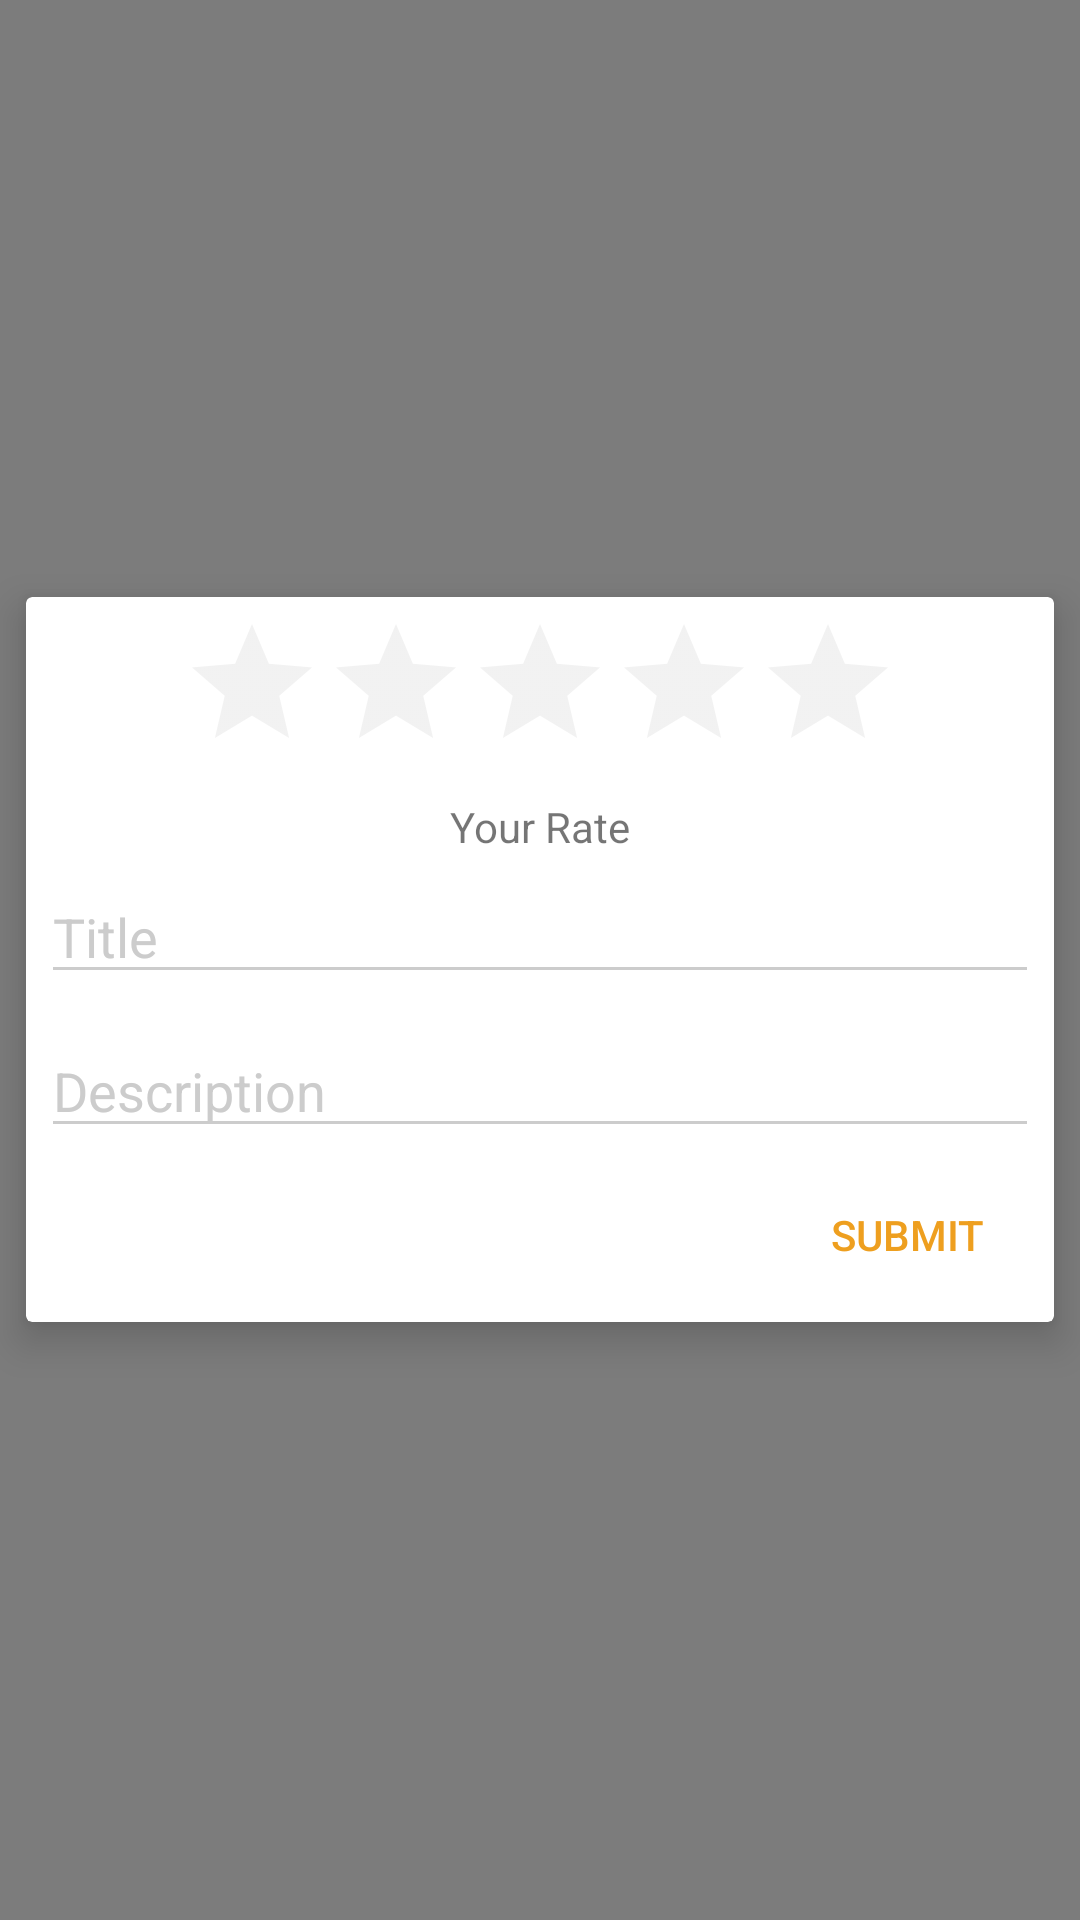

This screen was rendered from an Android layout file. Write that file and the resources it references.
<!-- AndroidManifest.xml: application theme AppTheme -->
<!-- res/layout/rate_book_popup.xml -->
<?xml version="1.0" encoding="utf-8"?>
<RelativeLayout xmlns:android="http://schemas.android.com/apk/res/android"
    xmlns:app="http://schemas.android.com/apk/res-auto"
    android:id="@+id/popup_element"
    android:orientation="vertical"
    android:layout_width="match_parent"
    android:layout_height="match_parent"
    android:background="@color/color_transparent_alpha_0.5">

    <android.support.v7.widget.CardView
        android:layout_width="match_parent"
        android:layout_height="wrap_content"
        app:cardElevation="@dimen/spacing_medium"
        android:background="@color/windowBackground"
        android:layout_centerInParent="true"
        app:cardUseCompatPadding="true"
        >
        <LinearLayout
            android:orientation="vertical"
            android:layout_width="match_parent"
            android:layout_height="match_parent"
            android:layout_margin="@dimen/layout_margin"
            android:background="@color/whiteColor">

            <RatingBar
                android:id="@+id/rating_bar"
                style="?android:attr/ratingBarStyle"
                android:layout_width="wrap_content"
                android:layout_height="wrap_content"
                android:isIndicator="false"
                android:numStars="5"
                android:stepSize="1"
                android:layout_gravity="center_horizontal"
                />

            <TextView
                android:id="@+id/txtView"
                android:layout_width="wrap_content"
                android:layout_height="wrap_content"
                android:layout_marginTop="@dimen/layout_margin"
                android:text="Your Rate"
                android:layout_gravity="center_horizontal"
                />
            <EditText
                android:id="@+id/review_title"
                android:layout_width="match_parent"
                android:layout_height="match_parent"
                android:layout_marginTop="@dimen/layout_margin"
                android:layout_marginBottom="@dimen/layout_margin"
                android:hint="Title"
                />
            <EditText
                android:id="@+id/review_description"
                android:layout_width="match_parent"
                android:layout_height="match_parent"
                android:layout_marginTop="@dimen/layout_margin"
                android:hint="Description"
                />
            <Button
                android:id="@+id/btn_submit"
                android:layout_width="wrap_content"
                android:layout_height="wrap_content"
                android:layout_marginTop="@dimen/layout_margin"
                android:layout_gravity="right|bottom"
                android:background="@android:color/transparent"
                android:textColor="@color/colorPrimary"
                android:text="SUBMIT" />
        </LinearLayout>

    </android.support.v7.widget.CardView>
</RelativeLayout>
<!-- resources referenced by this layout -->
<resources>
  <color name="colorPrimary">#ee9f1f</color>
  <color name="color_transparent_alpha_0.5">#80000000</color>
  <color name="whiteColor">#FFFFFF</color>
  <color name="windowBackground">#eeeeee</color>
  <dimen name="layout_margin">5dp</dimen>
  <dimen name="spacing_medium">8dp</dimen>
  <style name="AppTheme" parent="AppBaseTheme">
  
          <item name="android:windowContentTransitions">true</item>
  
          
      </style>
  <style name="AppBaseTheme" parent="Theme.AppCompat.Light.NoActionBar">
          <item name="colorPrimary">@color/colorPrimary</item>
          <item name="colorPrimaryDark">@color/colorPrimaryDark</item>
          <item name="colorAccent">@color/whiteColor</item>
          <item name="colorControlActivated">@color/whiteColor</item>
          <item name="colorControlHighlight">@color/whiteColor</item>
          <item name="colorButtonNormal">@color/colorPrimaryDark</item>
          <item name="android:colorButtonNormal">@color/colorPrimaryDark</item>
          <item name="android:textColorHint">@color/iron</item>
          <item name="colorControlNormal">@color/iron</item>
  
          
  
  
      </style>
  <color name="colorPrimaryDark">#d58422</color>
  <color name="iron">#CCCCCC</color>
</resources>
